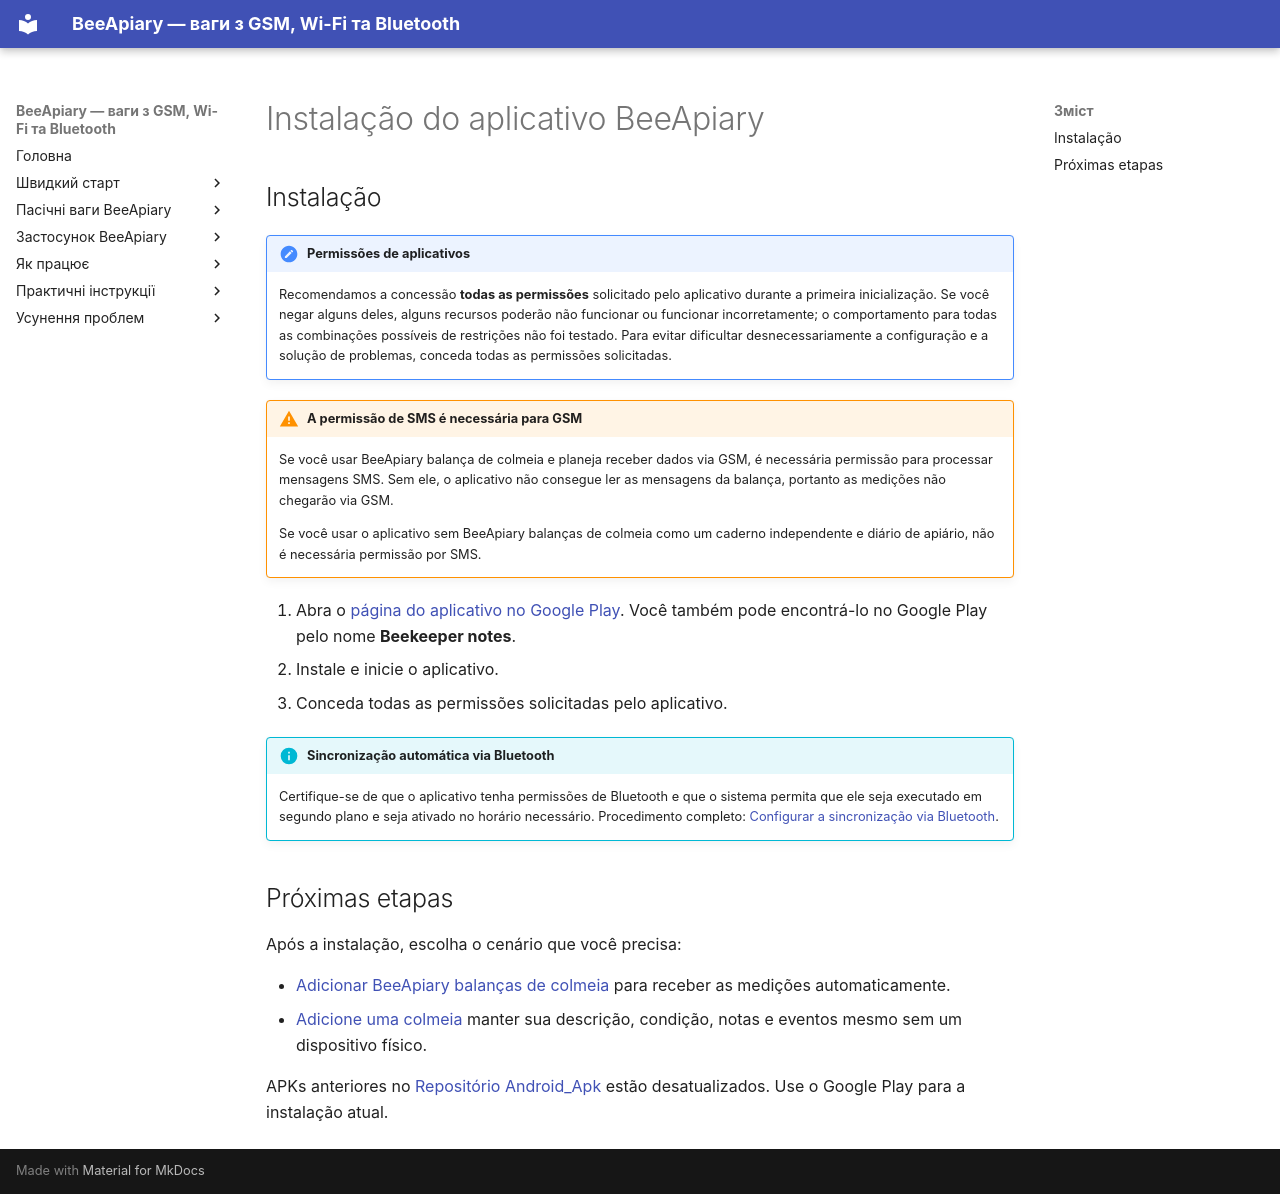

repository: Ivan-Bdgilko/BeeApiary_Docs · page: pt-BR/app/installation/index.html · generator: mkdocs

# Instalação do aplicativo BeeApiary

## Instalação

!!! note "Permissões de aplicativos"
    Recomendamos a concessão **todas as permissões** solicitado pelo aplicativo durante a primeira inicialização. Se você negar alguns deles, alguns recursos poderão não funcionar ou funcionar incorretamente; o comportamento para todas as combinações possíveis de restrições não foi testado. Para evitar dificultar desnecessariamente a configuração e a solução de problemas, conceda todas as permissões solicitadas.

!!! warning "A permissão de SMS é necessária para GSM"
    Se você usar BeeApiary balança de colmeia e planeja receber dados via GSM, é necessária permissão para processar mensagens SMS. Sem ele, o aplicativo não consegue ler as mensagens da balança, portanto as medições não chegarão via GSM.

    Se você usar o aplicativo sem BeeApiary balanças de colmeia como um caderno independente e diário de apiário, não é necessária permissão por SMS.

1. Abra o [página do aplicativo no Google Play](https://play.google.com/store/apps/details?id=com.beeapiary). Você também pode encontrá-lo no Google Play pelo nome **Beekeeper notes**.
2. Instale e inicie o aplicativo.
3. Conceda todas as permissões solicitadas pelo aplicativo.

!!! info "Sincronização automática via Bluetooth"
    Certifique-se de que o aplicativo tenha permissões de Bluetooth e que o sistema permita que ele seja executado em segundo plano e seja ativado no horário necessário. Procedimento completo: [Configurar a sincronização via Bluetooth](../guides/configure-bluetooth-sync.md).

## Próximas etapas

Após a instalação, escolha o cenário que você precisa:

- [Adicionar BeeApiary balanças de colmeia](add-device.md) para receber as medições automaticamente.
- [Adicione uma colmeia](add-hive.md) manter sua descrição, condição, notas e eventos mesmo sem um dispositivo físico.

APKs anteriores no [Repositório Android_Apk](https://github.com/Ivan-Bdgilko/Android_Apk) estão desatualizados. Use o Google Play para a instalação atual.
